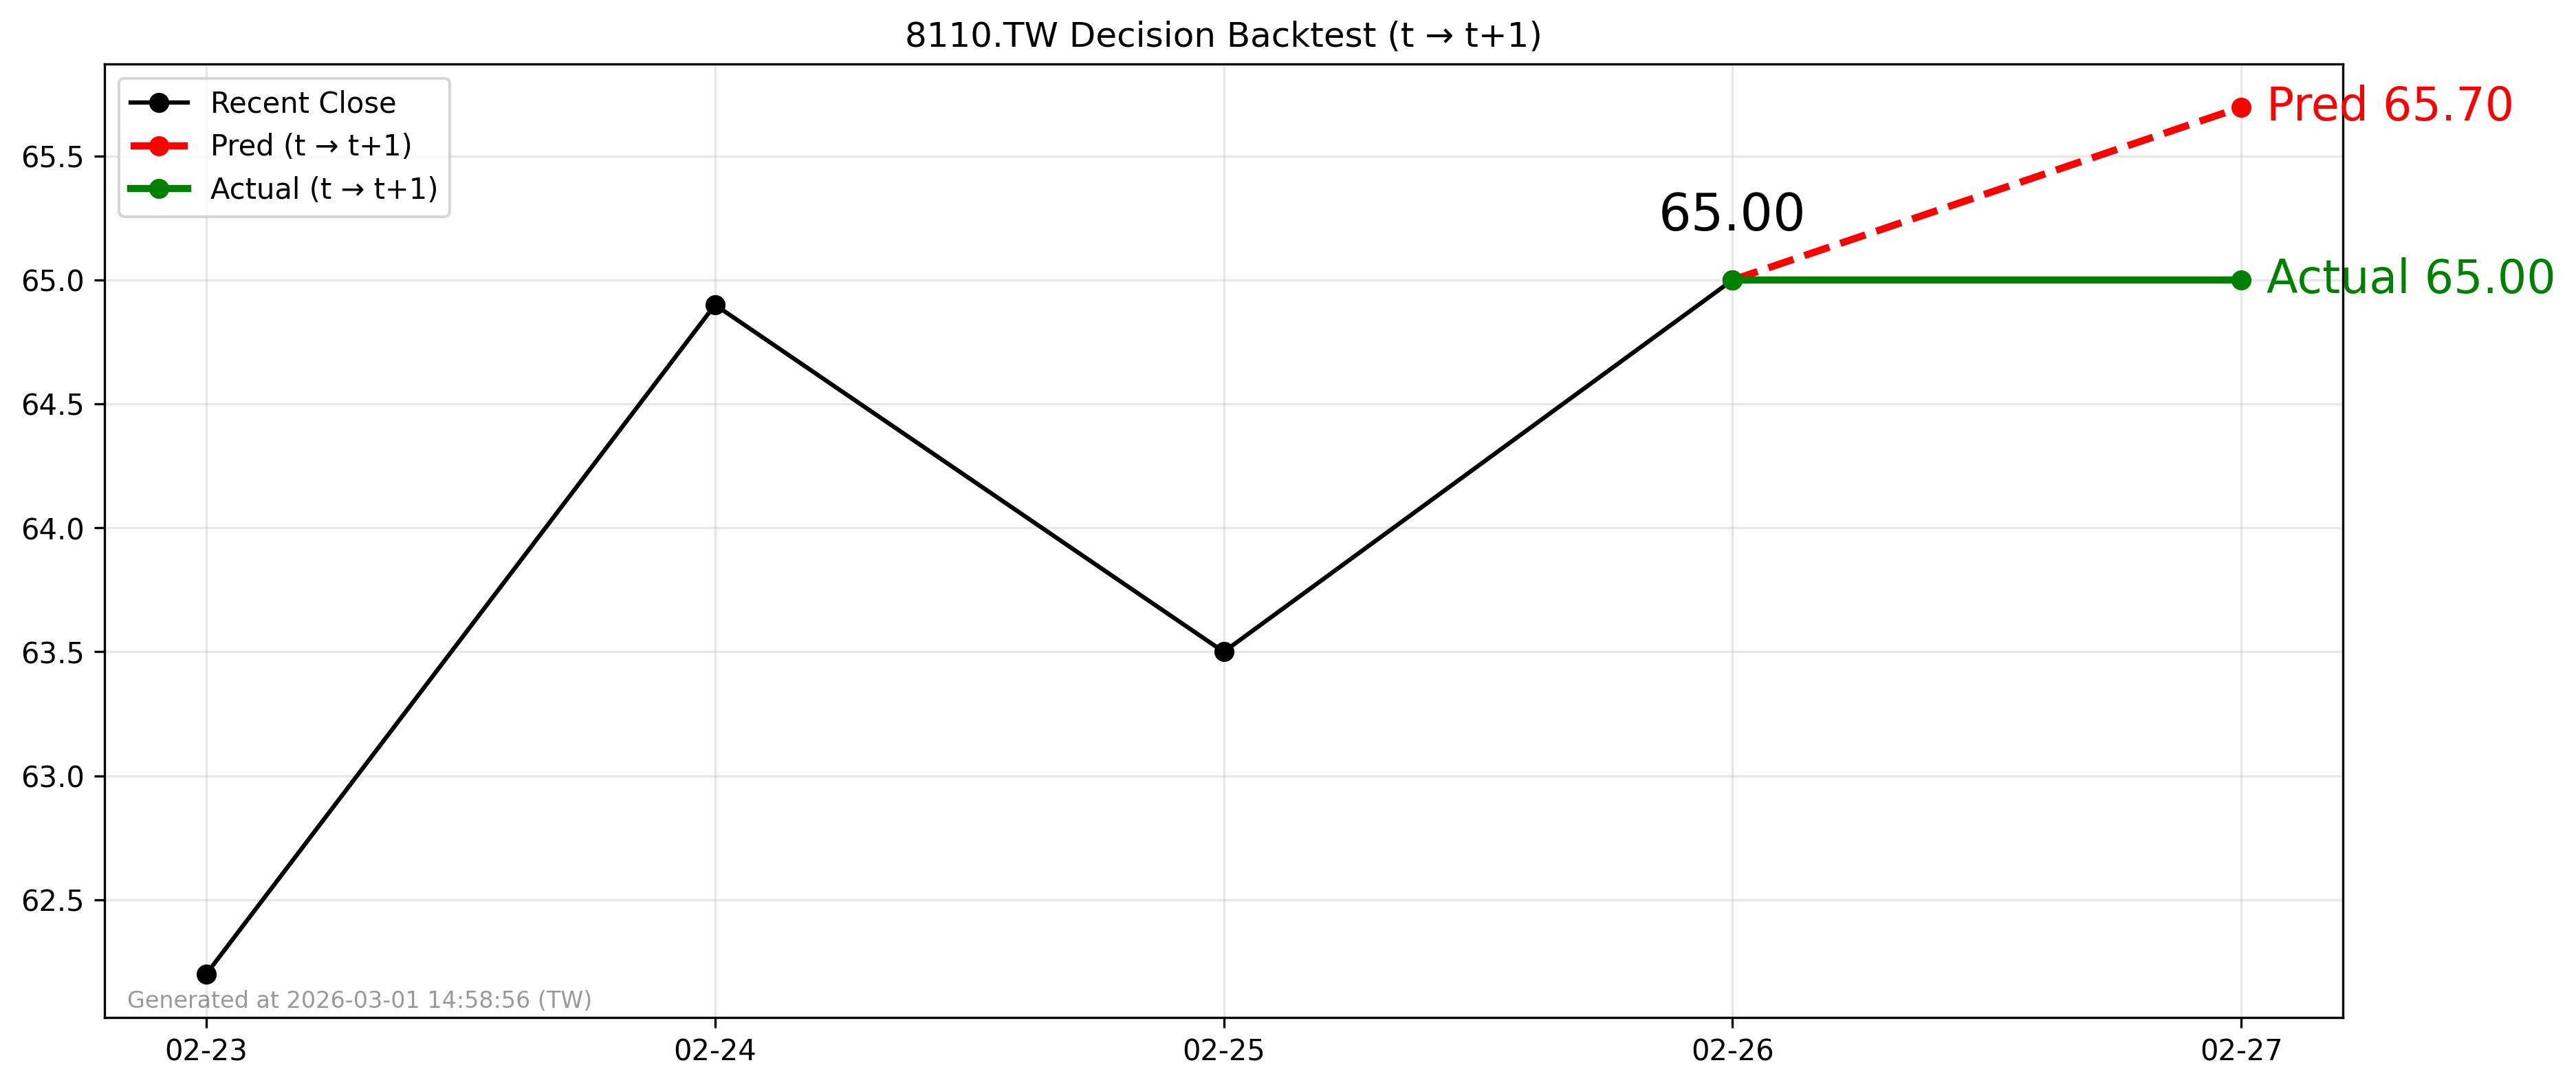

The table this chart was drawn from, first rows:
forecast_file, decision_day, close_t, pred_t1, actual_t1, direction_pred, direction_actual, hit
2026-02-26_8110.TW_forecast.csv, 2026-02-26, 65.0, 65.7, 65.0, 1, 0, 0
